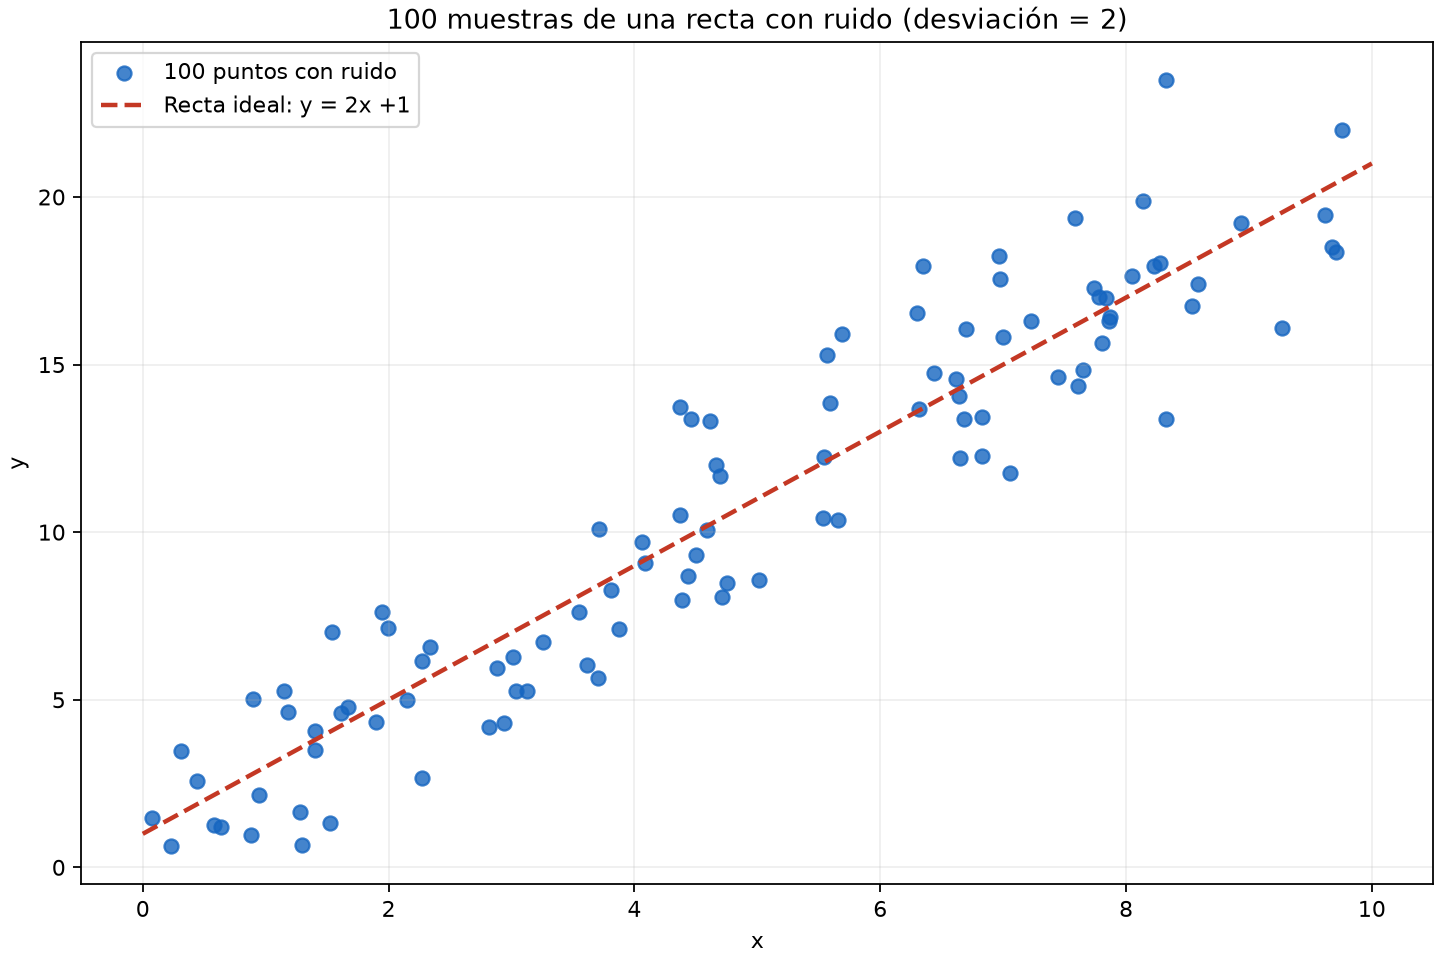

Data behind this chart, as committed beside it:
x, y, y_sin_ruido, ruido
7.739560485559633385e+00, 1.727866942456613941e+01, 1.647912097111926499e+01, 7.995484534468731974e-01
4.388784397520523406e+00, 7.966610684320925451e+00, 9.777568795041046812e+00, -1.810958110720121583e+00
8.585979199113824123e+00, 1.741563329014886818e+01, 1.817195839822764825e+01, -7.563251080787793956e-01
6.973680290593638809e+00, 1.754581717675940666e+01, 1.494736058118727762e+01, 2.598456595572130823e+00
9.417734788764953180e-01, 2.171019015630138771e+00, 2.883546957752990636e+00, -7.125279421228518650e-01
9.756223516367558801e+00, 2.198747816966929136e+01, 2.051244703273511760e+01, 1.475031136934173093e+00
7.611397019903529682e+00, 1.435555867978730582e+01, 1.622279403980705936e+01, -1.867235360019753987e+00
7.860643052769537675e+00, 1.631041098980381676e+01, 1.672128610553907535e+01, -4.108751157352600325e-01
1.281136326755458743e+00, 1.662228543689755034e+00, 3.562272653510917486e+00, -1.900044109821162452e+00
4.503859378955671566e+00, 9.329652606110217405e+00, 1.000771875791134313e+01, -6.780661518011249500e-01
3.707980242325812359e+00, 1.009657675956641398e+01, 8.415960484651623830e+00, 1.680616274914791042e+00
9.267649888486017673e+00, 1.608065893058733664e+01, 1.953529977697203535e+01, -3.454640846384697372e+00
6.438651200806645214e+00, 1.474614968870500498e+01, 1.387730240161329043e+01, 8.688472870917146595e-01
8.227616132708298835e+00, 1.793070347008115206e+01, 1.745523226541659767e+01, 4.754712046645557799e-01
4.434141988273311519e+00, 8.679984065153034223e+00, 9.868283976546623038e+00, -1.188299911393588815e+00
2.272387217847768870e+00, 2.652658726918628584e+00, 5.544774435695537740e+00, -2.892115708776909155e+00
5.545847870158348236e+00, 1.223595475574443547e+01, 1.209169574031669647e+01, 1.442590154277390291e-01
6.381725610417532391e-01, 1.217359703955901651e+00, 2.276345122083506478e+00, -1.058985418127604827e+00
8.276311719925820043e+00, 1.801797586256104822e+01, 1.755262343985164009e+01, 4.653524227094079091e-01
6.316643991220648680e+00, 1.367699227348818347e+01, 1.363328798244129736e+01, 4.370429104688575844e-02
7.580877400853738735e+00, 1.936531258434930791e+01, 1.616175480170747747e+01, 3.203557782641830887e+00
3.545259681298683851e+00, 7.611808107651318878e+00, 8.090519362597367703e+00, -4.787112549460485478e-01
9.706980243949033138e+00, 1.836696550265433814e+01, 2.041396048789806628e+01, -2.046994985243729914e+00
8.931211213221976308e+00, 1.922097369635658382e+01, 1.886242242644395262e+01, 3.585512699126323088e-01
7.783834970737618875e+00, 1.700766330941876703e+01, 1.656766994147523775e+01, 4.399933679435303335e-01
1.946387078519675740e+00, 7.611149307520224561e+00, 4.892774157039351479e+00, 2.718375150480873081e+00
4.667210037270342227e+00, 1.200464256636984217e+01, 1.033442007454068445e+01, 1.670222491829157052e+00
4.380376578722877667e-01, 2.589817434043593991e+00, 1.876075315744575533e+00, 7.137421182990186797e-01
1.542894920675478287e+00, 7.012395623790080634e+00, 4.085789841350957019e+00, 2.926605782439123615e+00
6.830489532424546262e+00, 1.228345295620339073e+01, 1.466097906484909252e+01, -2.377526108645701797e+00
7.447621559078171138e+00, 1.461574005265684661e+01, 1.589524311815634228e+01, -1.279503065499495440e+00
9.675097324342100791e+00, 1.849704276587315022e+01, 2.035019464868420158e+01, -1.853151882811049811e+00
3.258253581381519659e+00, 6.736887556451502945e+00, 7.516507162763039318e+00, -7.796196063115359287e-01
3.704597060348688853e+00, 5.655821825584760987e+00, 8.409194120697378594e+00, -2.753372295112617607e+00
4.695558112758079439e+00, 1.166141811914496706e+01, 1.039111622551615888e+01, 1.270301893628808632e+00
1.894713590842856954e+00, 4.344981787488166880e+00, 4.789427181685713464e+00, -4.444453941975467504e-01
1.299215053354716431e+00, 6.568175177041171153e-01, 3.598430106709432863e+00, -2.941612589005315748e+00
4.757049262259337219e+00, 8.482940362103590815e+00, 1.051409852451867444e+01, -2.031158162415083179e+00
2.269093490508841349e+00, 6.165214675918073262e+00, 5.538186981017682697e+00, 6.270276949003905642e-01
6.698139946825103053e+00, 1.607253302943896855e+01, 1.439627989365020611e+01, 1.676253135788762227e+00
4.371519188723307359e+00, 1.373650016083018777e+01, 9.743038377446614717e+00, 3.993461783383573049e+00
8.326781960578374608e+00, 2.348128885317140657e+01, 1.765356392115674922e+01, 5.827724932014659132e+00
7.002651020022491402e+00, 1.583412090659697569e+01, 1.500530204004498280e+01, 8.288188665519927723e-01
3.123666413820410881e+00, 5.268256587577093697e+00, 7.247332827640821762e+00, -1.979076240063728287e+00
8.322598013952010376e+00, 1.338110346644140236e+01, 1.764519602790402075e+01, -4.264092561462618391e+00
8.047643574968018854e+00, 1.763071007462371043e+01, 1.709528714993603771e+01, 5.354229246876716086e-01
3.874783790301744801e+00, 7.123685389982837179e+00, 8.749567580603489603e+00, -1.625882190620651979e+00
2.883281039302441062e+00, 5.935847558245511024e+00, 6.766562078604882124e+00, -8.307145203593706562e-01
6.824955039749754704e+00, 1.342571648137989371e+01, 1.464991007949950941e+01, -1.224193598119616144e+00
1.397524836093098077e+00, 3.513467899353425850e+00, 3.795049672186196155e+00, -2.815817728327705272e-01
1.999082024751083209e+00, 7.130124511077454486e+00, 4.998164049502166861e+00, 2.131960461575287180e+00
7.362269751005512397e-02, 1.461342529910799382e+00, 1.147245395020110248e+00, 3.140971348906892446e-01
7.869243775021383946e+00, 1.642121787596539306e+01, 1.673848755004276967e+01, -3.172696740773766066e-01
6.648508565920321800e+00, 1.222570962618902080e+01, 1.429701713184064360e+01, -2.071307505651623249e+00
7.051653786263351265e+00, 1.175394168311798815e+01, 1.510330757252670253e+01, -3.349365889408713937e+00
7.807290310219679341e+00, 1.564196480229269781e+01, 1.661458062043935868e+01, -9.726158181466617592e-01
4.589157755383399540e+00, 1.007075040913015762e+01, 1.017831551076679908e+01, -1.075651016366409862e-01
5.687411959528937189e+00, 1.591068374621763937e+01, 1.237482391905787438e+01, 3.535859827159765878e+00
1.397969981276574458e+00, 4.056489005498920442e+00, 3.795939962553148916e+00, 2.605490429457716917e-01
1.145300735359734423e+00, 5.256080492765583756e+00, 3.290601470719468846e+00, 1.965479022046115132e+00
... 40 more rows
